Run: headless pygame with SDL's dummy video driver; simulated clock (each Clock.tick advances the game by its frame time, no real sleeping); random seed 0; keys injected as events and as key.get_pressed() state; no mouse input.
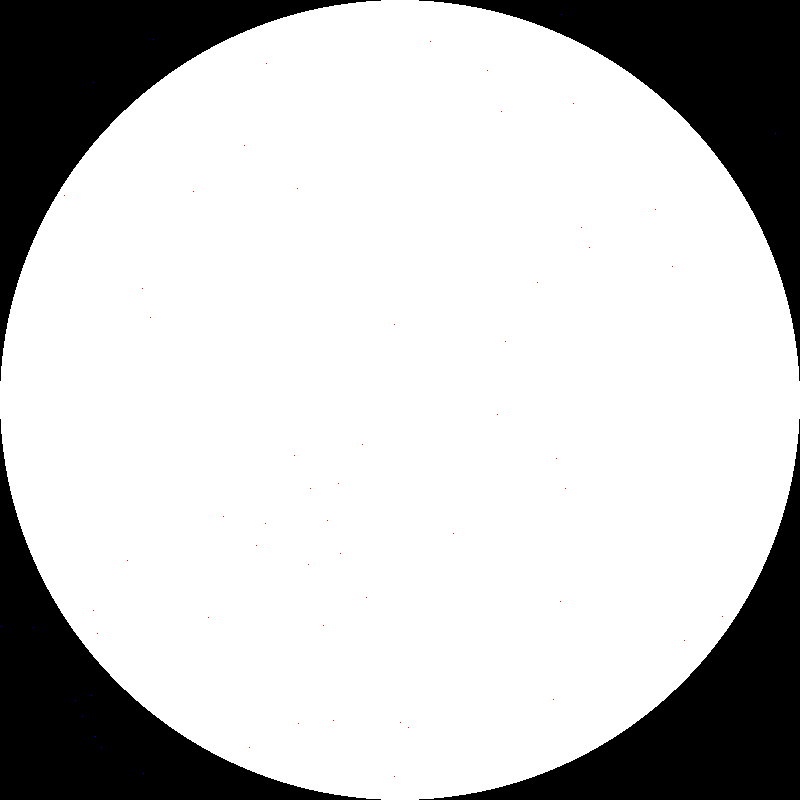
Frame 1 of 4 · flips 1–60 · no input
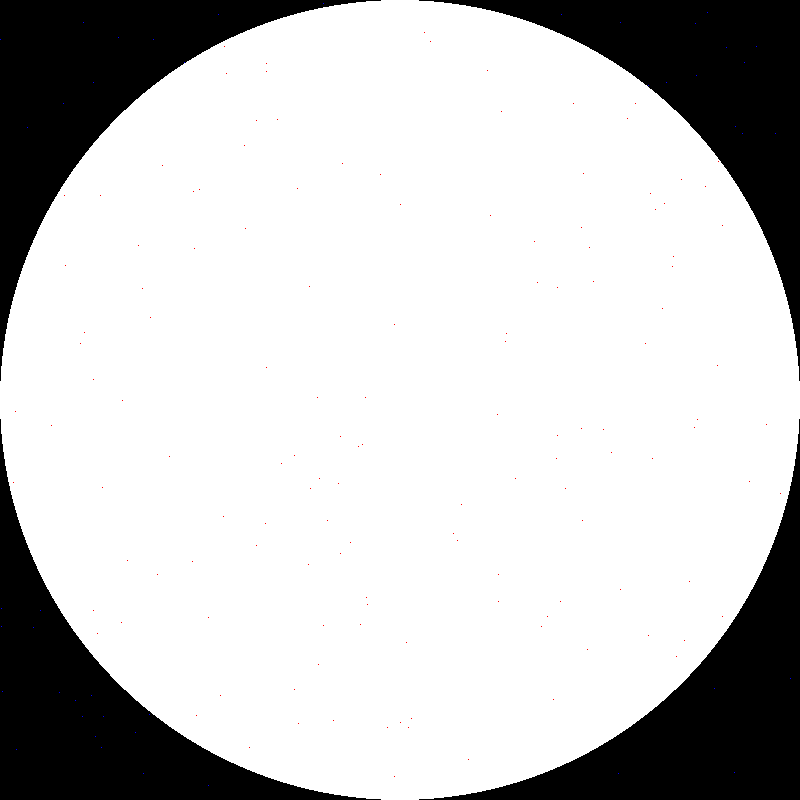
Frame 2 of 4 · flips 61–180 · tapped SPACE, RETURN · held RIGHT (→), D
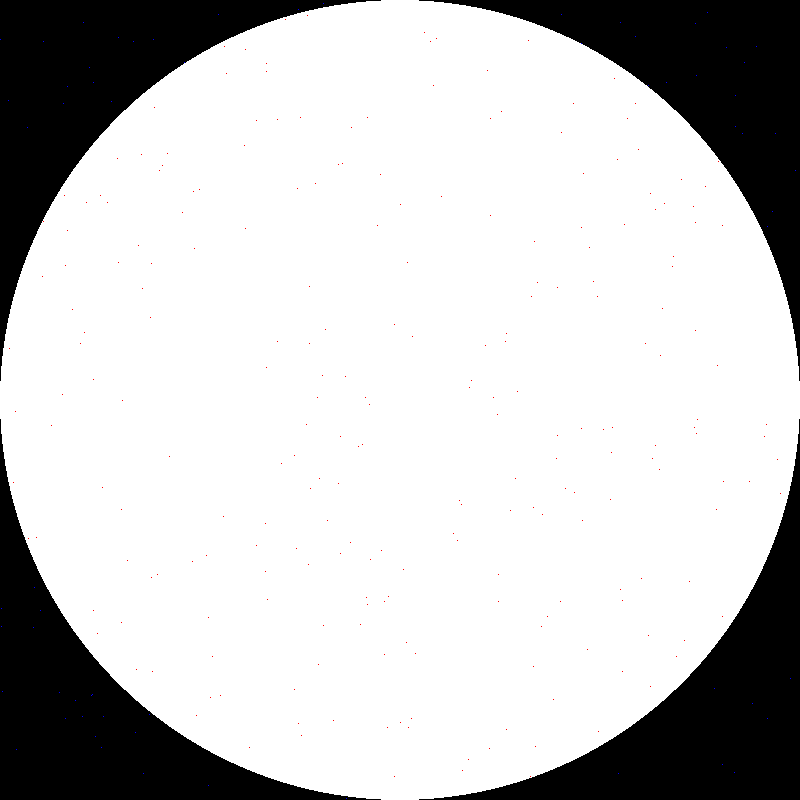
Frame 3 of 4 · flips 181–300 · held DOWN (↓), S
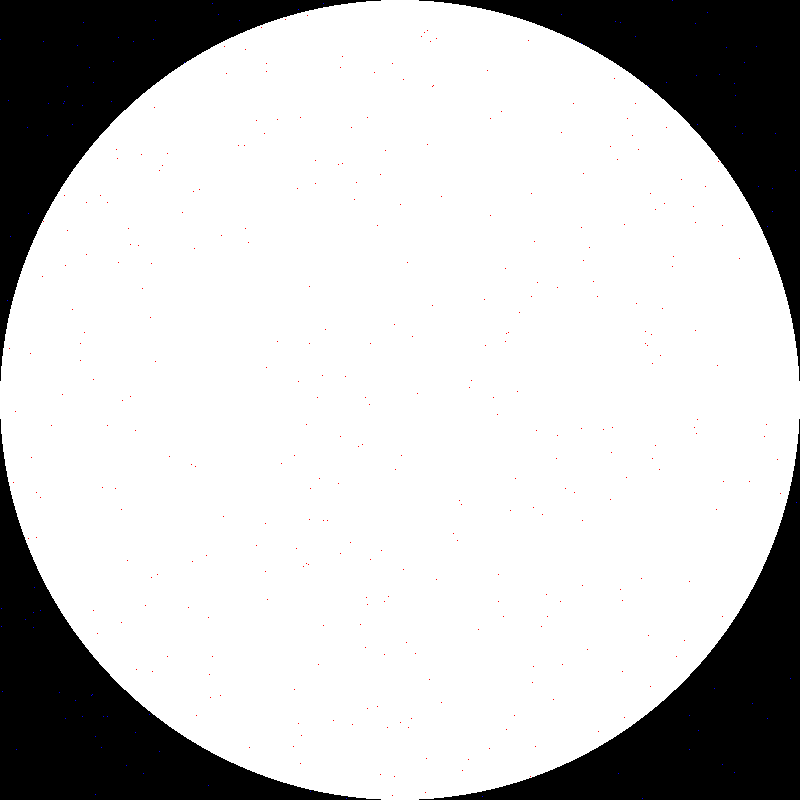
Frame 4 of 4 · flips 301–420 · held LEFT (←), A, UP (↑), W

The pygame program that drew these frames:

"""
Calculo de Pi
CC by SA @javacasm
3.14 14 de Marzo 2021

"""
import pygame
import random

width = 800
height = width
radio = width / 2

# 3 formas de definir los colores
red = pygame.Color('Red')
cyan = pygame.Color('cyan')
blue = pygame.Color(0,0,255) # ¿alpha?
green = (0,  255, 0)
white = (255,255,255)
black = (0,0,0)

pygame.init() # Inicializa el entorno de pygame

screen = pygame.display.set_mode((width, height))
pygame.display.set_caption('Calculo de Pi')

running = True
screen.fill(black) # rellenamos la pantalla de verde
pygame.draw.circle(screen, white,(width/2,height/2),radio)

nPuntos = 0
nDentroCirculo = 0
radio2 = radio*radio
while running:
    for event in pygame.event.get():
        if event.type == pygame.QUIT:
            running = False 
    x = random.randint(0,width)
    y = random.randint(0,height)
    nPuntos += 1
    if (x-radio)*(x-radio) + (y-radio)*(y-radio) <= radio2: # Esta dentro del circulo
        screen.set_at((x,y),red)
        nDentroCirculo += 1
    else:
        screen.set_at((x,y),blue)

    pi = nDentroCirculo * 4 / nPuntos
    if nPuntos % 1000 == 0:
        print(nPuntos, pi)
    
    pygame.display.flip()  # actualizamos la pantalla

pygame.quit()     
